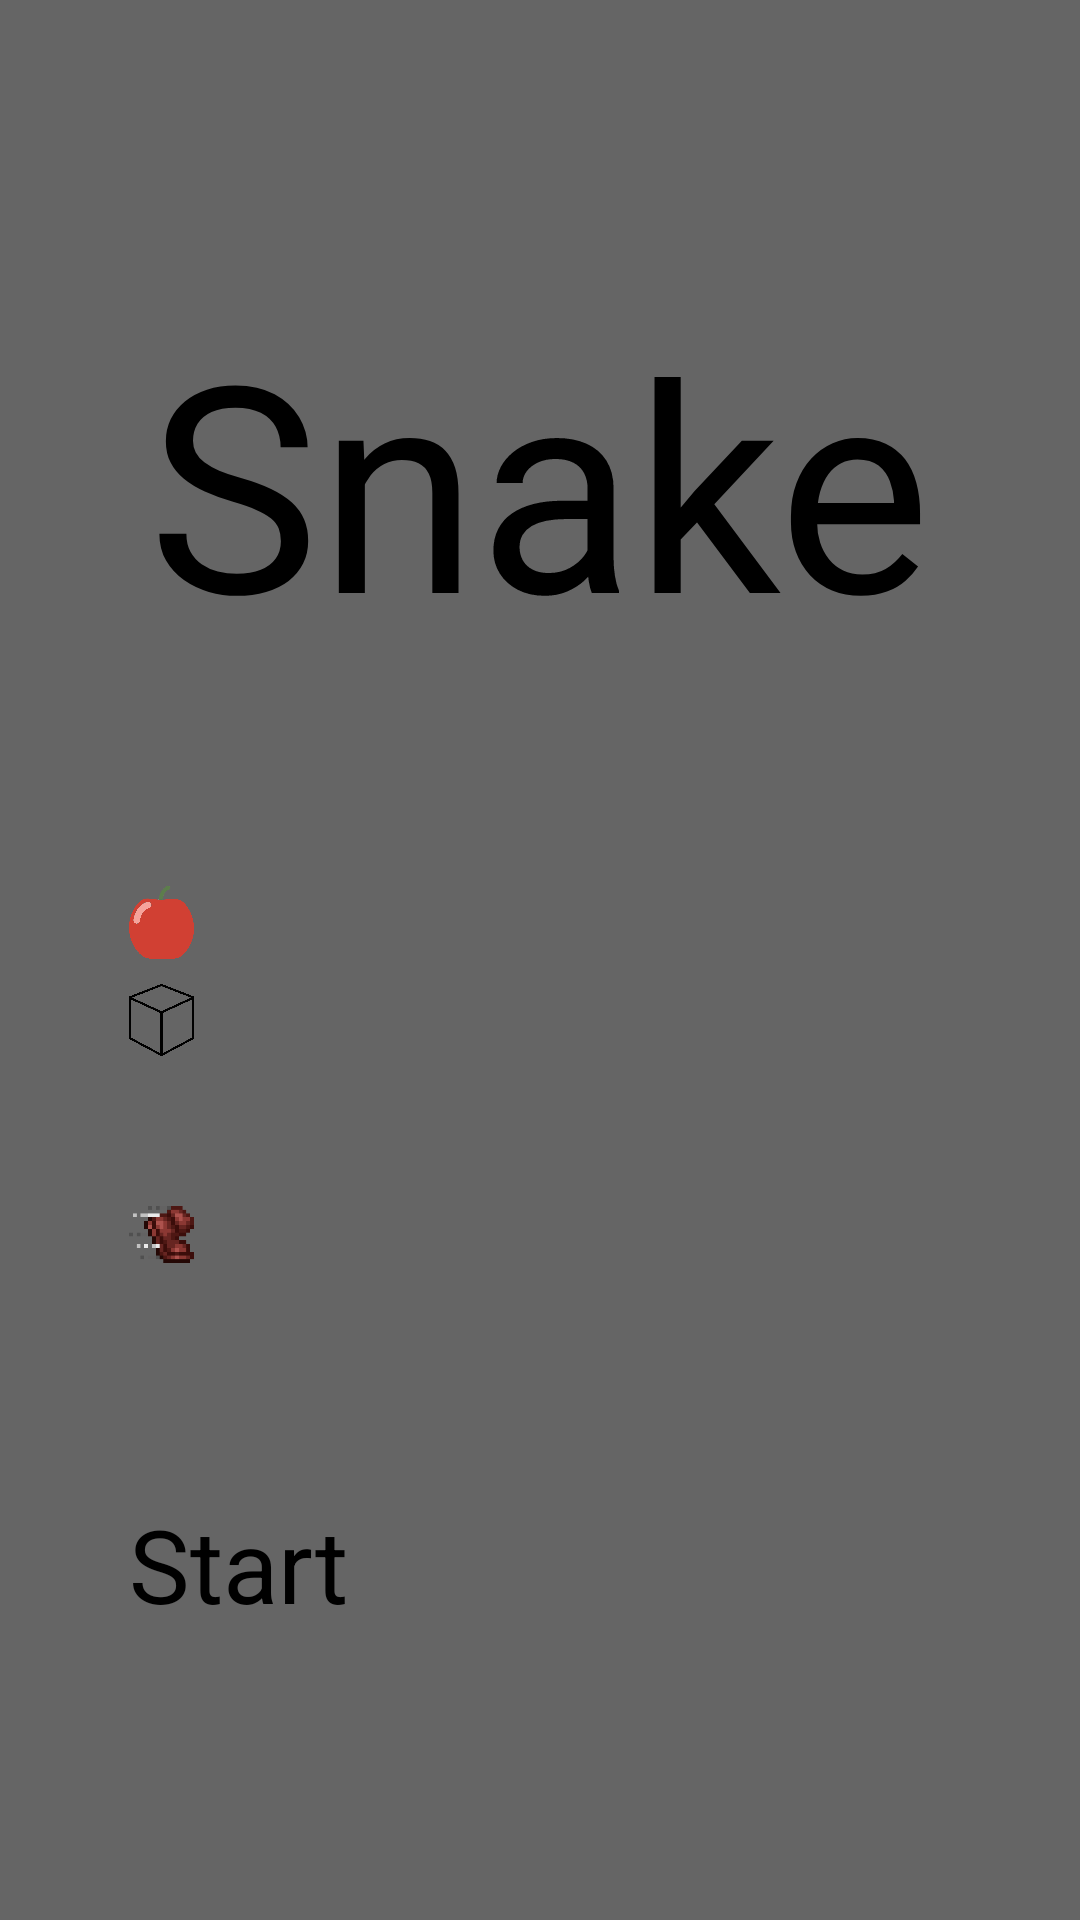

Layout XML and referenced resources for this Android screen:
<!-- AndroidManifest.xml: activity theme Theme.Leanback -->
<!-- res/layout/activity_main.xml -->
<?xml version="1.0" encoding="utf-8"?>
<androidx.constraintlayout.widget.ConstraintLayout xmlns:android="http://schemas.android.com/apk/res/android"
    xmlns:app="http://schemas.android.com/apk/res-auto"
    xmlns:tools="http://schemas.android.com/tools"
    android:id="@+id/main_activity"
    android:layout_width="match_parent"
    android:layout_height="match_parent"
    android:background="#656565">

    <androidx.constraintlayout.widget.Guideline
        android:id="@+id/guideline4"
        android:layout_width="wrap_content"
        android:layout_height="wrap_content"
        android:orientation="horizontal"
        app:layout_constraintGuide_percent="0.15"
        app:layout_constraintTop_toTopOf="parent" />

    <androidx.constraintlayout.widget.Guideline
        android:id="@+id/guideline3"
        android:layout_width="wrap_content"
        android:layout_height="wrap_content"
        android:layout_marginBottom="1078dp"
        android:orientation="horizontal"
        app:layout_constraintBottom_toBottomOf="parent"
        app:layout_constraintGuide_percent="0.85" />

    <TextView
        android:id="@+id/textView"
        android:layout_width="0dp"
        android:layout_height="wrap_content"
        android:layout_weight="12.5"
        android:gravity="center"
        android:text="@string/snake"
        android:textSize="96sp"
        app:layout_constraintEnd_toStartOf="@+id/guideline2"
        app:layout_constraintStart_toStartOf="@+id/guideline1"
        app:layout_constraintTop_toTopOf="@+id/guideline4" />

    <SeekBar
        android:id="@+id/sizeBar"
        android:layout_width="0dp"
        android:layout_height="wrap_content"
        android:defaultFocusHighlightEnabled="false"
        android:focusedByDefault="false"
        android:max="2"
        app:layout_constraintBottom_toTopOf="@+id/guideline6"
        app:layout_constraintEnd_toStartOf="@+id/guideline2"
        app:layout_constraintStart_toStartOf="@+id/guideline8"
        app:layout_constraintTop_toTopOf="@+id/guideline5" />

    <SeekBar
        android:id="@+id/speedBar"
        android:layout_width="0dp"
        android:layout_height="wrap_content"
        android:max="4"
        app:layout_constraintBottom_toTopOf="@+id/startButton"
        app:layout_constraintEnd_toStartOf="@+id/guideline2"
        app:layout_constraintStart_toStartOf="@+id/guideline8"
        app:layout_constraintTop_toTopOf="@+id/guideline6" />

    <SeekBar
        android:id="@+id/appleBar"
        android:layout_width="0dp"
        android:layout_height="wrap_content"
        android:max="2"
        app:layout_constraintBottom_toTopOf="@+id/guideline5"
        app:layout_constraintEnd_toStartOf="@+id/guideline2"
        app:layout_constraintStart_toStartOf="@+id/guideline8"
        app:layout_constraintTop_toTopOf="@+id/guideline7" />

    <androidx.constraintlayout.widget.Guideline
        android:id="@+id/guideline5"
        android:layout_width="wrap_content"
        android:layout_height="wrap_content"
        android:orientation="horizontal"
        app:layout_constraintGuide_percent="0.6" />

    <androidx.constraintlayout.widget.Guideline
        android:id="@+id/guideline6"
        android:layout_width="wrap_content"
        android:layout_height="wrap_content"
        android:orientation="horizontal"
        app:layout_constraintGuide_percent="0.66" />

    <androidx.constraintlayout.widget.Guideline
        android:id="@+id/guideline7"
        android:layout_width="wrap_content"
        android:layout_height="wrap_content"
        android:orientation="horizontal"
        app:layout_constraintGuide_percent="0.54" />

    <androidx.constraintlayout.widget.Guideline
        android:id="@+id/guideline9"
        android:layout_width="wrap_content"
        android:layout_height="wrap_content"
        android:orientation="horizontal"
        app:layout_constraintGuide_percent="0.72962964" />

    <Button
        android:id="@+id/startButton"
        android:layout_width="0dp"
        android:layout_height="wrap_content"
        android:layout_weight="7.5"
        android:text="@string/start"
        android:textSize="34sp"
        app:layout_constraintBottom_toTopOf="@+id/guideline3"
        app:layout_constraintEnd_toStartOf="@+id/guideline2"
        app:layout_constraintStart_toStartOf="@+id/guideline1" />

    <androidx.constraintlayout.widget.Guideline
        android:id="@+id/guideline1"
        android:layout_width="wrap_content"
        android:layout_height="wrap_content"
        android:orientation="vertical"
        app:layout_constraintGuide_percent="0.119791664" />

    <androidx.constraintlayout.widget.Guideline
        android:id="@+id/guideline2"
        android:layout_width="wrap_content"
        android:layout_height="wrap_content"
        android:orientation="vertical"
        app:layout_constraintGuide_percent="0.88" />

    <androidx.constraintlayout.widget.Guideline
        android:id="@+id/guideline8"
        android:layout_width="wrap_content"
        android:layout_height="wrap_content"
        android:orientation="vertical"
        app:layout_constraintGuide_percent="0.18" />

    <ImageView
        android:id="@+id/imageView3"
        android:layout_width="0dp"
        android:layout_height="0dp"
        android:src="@drawable/apple"
        app:layout_constraintBottom_toTopOf="@+id/guideline15"
        app:layout_constraintEnd_toStartOf="@+id/guideline8"
        app:layout_constraintStart_toStartOf="@+id/guideline1"
        app:layout_constraintTop_toTopOf="@+id/guideline16" />

    <ImageView
        android:id="@+id/imageView"
        android:layout_width="0dp"
        android:layout_height="0dp"
        android:src="@drawable/speed"
        app:layout_constraintBottom_toTopOf="@+id/guideline11"
        app:layout_constraintEnd_toStartOf="@+id/guideline8"
        app:layout_constraintStart_toStartOf="@+id/guideline1"
        app:layout_constraintTop_toTopOf="@+id/guideline12" />

    <ImageView
        android:id="@+id/imageView4"
        android:layout_width="0dp"
        android:layout_height="0dp"
        android:src="@drawable/cube"
        app:layout_constraintBottom_toTopOf="@+id/guideline14"
        app:layout_constraintEnd_toStartOf="@+id/guideline8"
        app:layout_constraintStart_toStartOf="@+id/guideline1"
        app:layout_constraintTop_toTopOf="@+id/guideline13" />

    <androidx.constraintlayout.widget.Guideline
        android:id="@+id/guideline11"
        android:layout_width="wrap_content"
        android:layout_height="wrap_content"
        android:orientation="horizontal"
        app:layout_constraintGuide_percent="0.72037035" />

    <androidx.constraintlayout.widget.Guideline
        android:id="@+id/guideline12"
        android:layout_width="wrap_content"
        android:layout_height="wrap_content"
        android:orientation="horizontal"
        app:layout_constraintGuide_begin="362dp" />

    <androidx.constraintlayout.widget.Guideline
        android:id="@+id/guideline13"
        android:layout_width="wrap_content"
        android:layout_height="wrap_content"
        android:orientation="horizontal"
        app:layout_constraintGuide_begin="327dp" />

    <androidx.constraintlayout.widget.Guideline
        android:id="@+id/guideline14"
        android:layout_width="wrap_content"
        android:layout_height="wrap_content"
        android:orientation="horizontal"
        app:layout_constraintGuide_begin="353dp" />

    <androidx.constraintlayout.widget.Guideline
        android:id="@+id/guideline15"
        android:layout_width="wrap_content"
        android:layout_height="wrap_content"
        android:orientation="horizontal"
        app:layout_constraintGuide_begin="320dp" />

    <androidx.constraintlayout.widget.Guideline
        android:id="@+id/guideline16"
        android:layout_width="wrap_content"
        android:layout_height="wrap_content"
        android:orientation="horizontal"
        app:layout_constraintGuide_begin="295dp" />

</androidx.constraintlayout.widget.ConstraintLayout>
<!-- resources referenced by this layout -->
<resources>
  <!-- drawable apple: png bitmap (drawable, 24535 bytes) -->
  <!-- drawable cube: png bitmap (drawable, 33628 bytes) -->
  <!-- drawable speed: png bitmap (drawable, 12151 bytes) -->
  <string name="snake">Snake</string>
  <string name="start">Start</string>
</resources>
